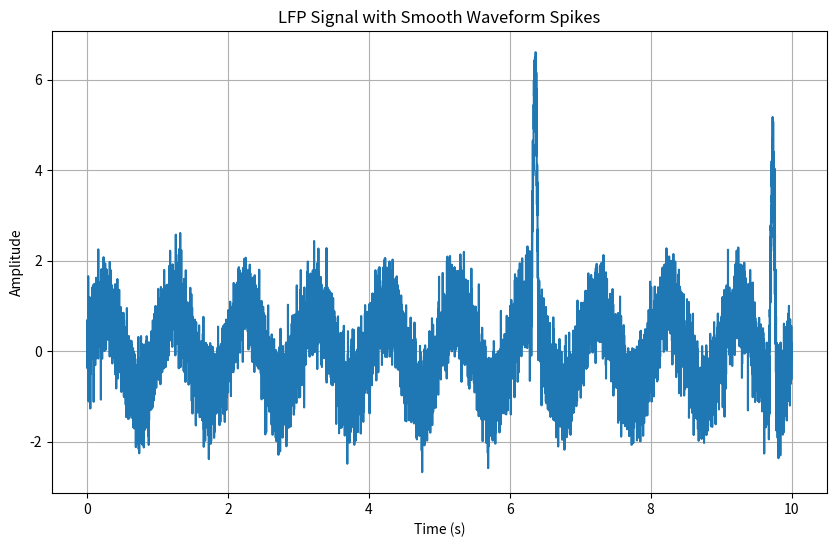

Python code for this plot:
import numpy as np
import matplotlib.pyplot as plt

def generate_lfp_with_waveform_spikes(frequency=0.001, duration=100, spike_rate=0.1, spike_duration=0.1, spike_amplitude=5, sampling_rate=1000):
    """
    Generate an LFP signal with smooth waveform spikes.
    
    Args:
    - frequency (float): The frequency of the LFP oscillation (in Hz).
    - duration (float): The duration of the signal (in seconds).
    - spike_rate (float): The rate of waveform spikes (in spikes per second).
    - spike_duration (float): The duration of each spike waveform (in seconds).
    - spike_amplitude (float): The amplitude of the spike waveform.
    - sampling_rate (int): The sampling rate of the signal (in Hz).
    
    Returns:
    - signal (ndarray): The generated LFP signal with waveform spikes.
    - time (ndarray): The time vector.
    """
    # Time vector
    time = np.arange(0, duration, 1/sampling_rate)

    # Generate the LFP signal (a noisy sinusoid or random noise can be used)
    lfp_signal = np.sin(2 * np.pi * frequency * time) + np.random.normal(0, 0.5, len(time))

    # Number of spikes to generate
    num_spikes = int(spike_rate * duration)

    # Add waveform spikes to the LFP signal
    for _ in range(num_spikes):
        # Random time point for the spike
        spike_time = np.random.uniform(0, duration)
        # Find the index of this time point
        spike_index = int(spike_time * sampling_rate)

        # Generate a waveform spike (e.g., a sinusoidal or Gaussian pulse)
        spike_start = max(spike_index - int(spike_duration * sampling_rate / 2), 0)
        spike_end = min(spike_index + int(spike_duration * sampling_rate / 2), len(time))
        
        # Create a sinusoidal spike waveform (you can replace this with any other smooth function)
        spike_waveform = spike_amplitude * np.sin(2 * np.pi * 5 * (time[spike_start:spike_end] - time[spike_start]))  # 5 Hz wave
        
        # Alternatively, you can use a Gaussian pulse for the spike:
        # spike_waveform = spike_amplitude * np.exp(-((time[spike_start:spike_end] - time[spike_index]) ** 2) / (2 * (spike_duration / 4) ** 2))

        # Add the waveform spike to the LFP signal
        lfp_signal[spike_start:spike_end] += spike_waveform
    
    return time, lfp_signal

# Generate and plot the LFP signal with waveform spikes
time, signal = generate_lfp_with_waveform_spikes(frequency=1, duration=10, spike_rate=0.2, spike_duration=0.1, spike_amplitude=5, sampling_rate=1000)

plt.figure(figsize=(10, 6))
plt.plot(time, signal, label="LFP with Waveform Spikes")
plt.title("LFP Signal with Smooth Waveform Spikes")
plt.xlabel("Time (s)")
plt.ylabel("Amplitude")
plt.grid(True)
plt.show()
